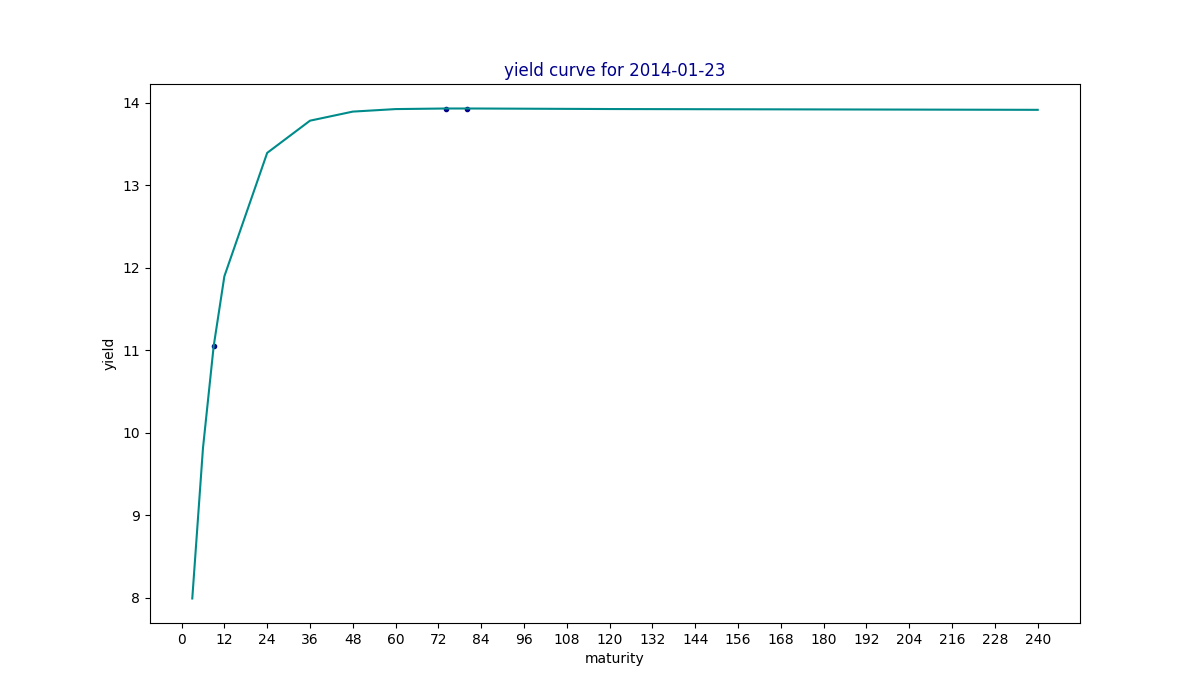

The file beside this chart, header and first rows:
maturity, yield, estimated
3, , 7.992
6, , 9.814
9, 11.05, 11.05
12, , 11.9
24, , 13.39
36, , 13.78
48, , 13.89
60, , 13.92
74, 13.93, 13.93
80, 13.93, 13.93
84, , 13.93
120, , 13.92
240, , 13.91
